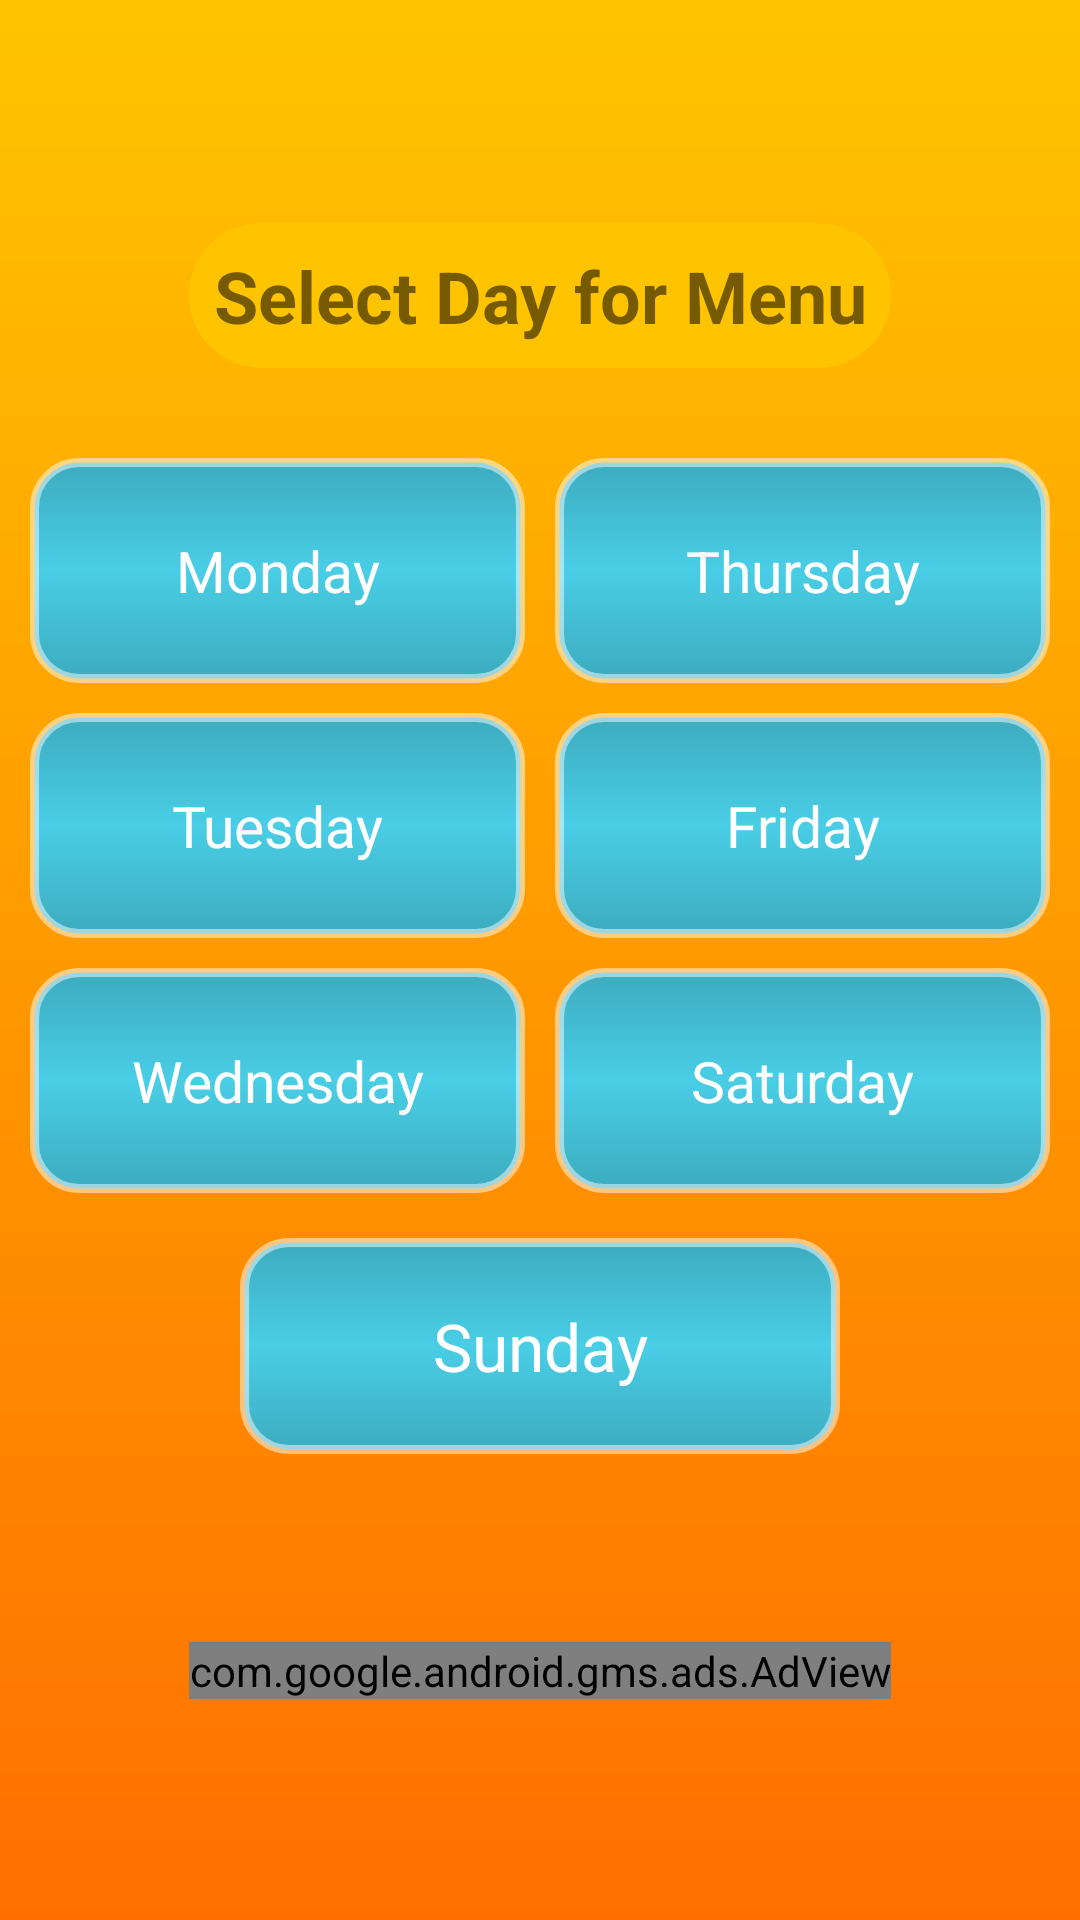

Produce the Android XML layout that renders to this screen, including the resource entries it uses.
<!-- AndroidManifest.xml: application theme Theme.HouseMenu -->
<!-- res/layout/activity_main.xml -->
<?xml version="1.0" encoding="utf-8"?>
<androidx.constraintlayout.widget.ConstraintLayout
    xmlns:android="http://schemas.android.com/apk/res/android"
    xmlns:app="http://schemas.android.com/apk/res-auto"
    xmlns:tools="http://schemas.android.com/tools"
    android:layout_width="match_parent"
    android:layout_height="match_parent"
    android:id="@+id/constraintLyt"
    tools:context=".MainActivity">

    <ScrollView android:id="@+id/ScrollView01"
        android:layout_width="fill_parent"
        android:layout_height="match_parent"
        android:fillViewport="true"
        app:layout_constraintBottom_toBottomOf="parent"
        app:layout_constraintEnd_toEndOf="parent"
        app:layout_constraintStart_toStartOf="parent"
        app:layout_constraintTop_toTopOf="parent">



    <LinearLayout
        android:layout_width="match_parent"
        android:layout_height="wrap_content"
        android:orientation="vertical"
        android:gravity="center"
        android:background="@drawable/gradient">

        <LinearLayout
            android:orientation="horizontal"
            android:gravity="center"
            android:layout_marginBottom="25dp"
            android:layout_marginTop="1dp"
            android:layout_width="match_parent"
            android:layout_height="wrap_content">
            <TextView
                android:layout_width="wrap_content"
                android:layout_height="match_parent"
                android:text="@string/dashboardInfo"
                android:gravity="center"
                android:background="@drawable/border_1"
                android:textSize="24sp"
                android:textStyle="bold"
                android:padding="8dp"
                android:fontFamily="sans-serif"/>
        </LinearLayout>

        <LinearLayout
            android:orientation="horizontal"
            android:gravity="center"
            android:layout_width="match_parent"
            android:layout_height="85dp"
            android:layout_marginLeft="5dp"
            android:layout_marginStart="5dp"
            android:layout_marginRight="5dp"
            android:layout_marginEnd="5dp">

            <android.widget.Button
                android:id="@+id/mondayButton"
                android:layout_width="match_parent"
                android:layout_height="match_parent"
                android:text="@string/monday"
                android:layout_margin="5dp"
                android:textAllCaps="false"
                android:layout_weight="1"
                android:background="@drawable/background_gradient"
                android:textColor="@android:color/background_light"
                android:textSize="19sp"
                android:fontFamily="sans-serif" />

            <android.widget.Button
                android:id="@+id/thursdayButton"
                android:layout_width="match_parent"
                android:layout_height="match_parent"
                android:text="@string/thursday"
                android:textAllCaps="false"
                android:layout_weight="1"
                android:background="@drawable/background_gradient"
                android:textColor="@android:color/background_light"
                android:textSize="19sp"
                android:fontFamily="sans-serif"
                android:layout_margin="5dp"  />
        </LinearLayout>

        <LinearLayout
            android:orientation="horizontal"
            android:gravity="center"
            android:layout_marginLeft="5dp"
            android:layout_marginStart="5dp"
            android:layout_marginRight="5dp"
            android:layout_marginEnd="5dp"
            android:layout_width="match_parent"
            android:layout_height="85dp">

            <android.widget.Button
                android:id="@+id/tuesdayButton"
                android:layout_width="match_parent"
                android:layout_height="match_parent"
                android:text="@string/tuesday"
                android:textAllCaps="false"
                android:layout_weight="1"
                android:background="@drawable/background_gradient"
                android:textColor="@android:color/background_light"
                android:textSize="19sp"
                android:fontFamily="sans-serif"
                android:layout_margin="5dp" />

            <android.widget.Button
                android:layout_width="match_parent"
                android:layout_height="match_parent"
                android:id="@+id/fridayButton"
                android:text="@string/friday"
                android:textAllCaps="false"
                android:layout_weight="1"
                android:background="@drawable/background_gradient"
                android:textColor="@android:color/background_light"
                android:textSize="19sp"
                android:layout_margin="5dp"
                android:fontFamily="sans-serif"/>
        </LinearLayout>

        <LinearLayout
            android:orientation="horizontal"
            android:gravity="center"
            android:layout_marginLeft="5dp"
            android:layout_marginStart="5dp"
            android:layout_marginRight="5dp"
            android:layout_marginEnd="5dp"
            android:layout_width="match_parent"
            android:layout_height="85dp">

            <android.widget.Button
                android:id="@+id/wednesdayButton"
                android:layout_width="match_parent"
                android:layout_height="match_parent"
                android:text="@string/wednesday"
                android:layout_margin="5dp"
                android:textAllCaps="false"
                android:layout_weight="1"
                android:background="@drawable/background_gradient"
                android:textColor="@android:color/background_light"
                android:textSize="19sp"
                android:fontFamily="sans-serif"/>

            <android.widget.Button
                android:layout_width="match_parent"
                android:layout_height="match_parent"
                android:id="@+id/saturdayButton"
                android:text="@string/saturday"
                android:textAllCaps="false"
                android:layout_weight="1"
                android:background="@drawable/background_gradient"
                android:textColor="@android:color/background_light"
                android:textSize="19sp"
                android:fontFamily="sans-serif"
                android:layout_margin="5dp" />
        </LinearLayout>


        <LinearLayout
            android:orientation="horizontal"
            android:gravity="center"
            android:layout_marginLeft="5dp"
            android:layout_marginStart="5dp"
            android:layout_marginRight="5dp"
            android:layout_marginEnd="5dp"
            android:layout_width="match_parent"
            android:layout_height="wrap_content">


            <android.widget.Button
                android:layout_width="200dp"
                android:layout_height="72dp"
                android:id="@+id/sundayButton"
                android:text="@string/sunday"
                android:textAllCaps="false"
                android:layout_margin="10dp"
                android:background="@drawable/background_gradient"
                android:textColor="@android:color/background_light"
                android:textSize="22sp"
                android:fontFamily="sans-serif"/>
        </LinearLayout>

        <TextView
            android:id="@+id/mealSummary"
            android:layout_width="match_parent"
            android:layout_height="wrap_content"
            android:layout_margin="10dp"
            android:padding="5dp"
            android:textStyle="normal"
            android:gravity="center"
            android:textSize="17sp" />

        <com.google.android.gms.ads.AdView
        xmlns:ads="http://schemas.android.com/apk/res-auto"
        android:id="@+id/adView"
        android:layout_width="wrap_content"
        android:layout_height="wrap_content"
        ads:adSize="BANNER"
        ads:adUnitId="ca-app-pub-1102973771475874/6965335197">
    </com.google.android.gms.ads.AdView>

    </LinearLayout>
    </ScrollView>

</androidx.constraintlayout.widget.ConstraintLayout>
<!-- resources referenced by this layout -->
<resources>
  <!-- drawable background_gradient (drawable) -->
  <?xml version="1.0" encoding="UTF-8"?>
  <shape xmlns:android="http://schemas.android.com/apk/res/android" >
      <stroke android:width="3dp"
          android:color="#80FFFFFF" />
  
      <corners android:radius="15dp" />
  
      <gradient android:angle="270"
          android:startColor="#3DACBF"
          android:centerColor="#49CEE6"
          android:endColor="#3DACBF"/>
  </shape>
  
  
  
  
  
  
  
  
  
  
  
  
  
  
  
  
  
  
  
  
  
  
  
  
  
  
  <!-- drawable border_1 (drawable) -->
  <?xml version="1.0" encoding="utf-8"?>
  <shape
      xmlns:android="http://schemas.android.com/apk/res/android"
      android:shape= "rectangle">
      <corners android:radius="90dp"/>
      <solid android:color="#ffffff"/>
      <stroke android:width="0dp" android:color="#000000"/>
      <gradient
          android:type="linear"
          android:angle="90"
          android:startColor="#FFC400"
          android:endColor="#FFC400" />
  </shape>
  <!-- drawable gradient (drawable) -->
  <?xml version="1.0" encoding="utf-8"?>
  <shape xmlns:android="http://schemas.android.com/apk/res/android">
      <gradient
          android:type="linear"
          android:angle="90"
          android:startColor="#FF6F00"
          android:endColor="#FFC400" />
  </shape>
  
  
  
  <string name="dashboardInfo">Select Day for Menu</string>
  <string name="friday">Friday</string>
  <string name="monday">Monday</string>
  <string name="saturday">Saturday</string>
  <string name="sunday">Sunday</string>
  <string name="thursday">Thursday</string>
  <string name="tuesday">Tuesday</string>
  <string name="wednesday">Wednesday</string>
  <style name="Theme.HouseMenu" parent="Theme.MaterialComponents.DayNight.DarkActionBar">
          
          <item name="colorPrimary">@color/purple_500</item>
  
          <item name="colorPrimaryVariant">@color/purple_700</item>
          <item name="colorOnPrimary">@color/white</item>
          
          <item name="colorSecondary">@color/teal_200</item>
          <item name="colorSecondaryVariant">@color/teal_700</item>
          <item name="colorOnSecondary">@color/black</item>
          
          <item name="android:statusBarColor" tools:targetApi="l">?attr/colorPrimaryVariant</item>
          
      </style>
  <color name="purple_500">#49CEE6</color>
  <color name="purple_700">#3DACBF</color>
  <color name="white">#FFFFFFFF</color>
  <color name="teal_200">#FF03DAC5</color>
  <color name="teal_700">#FF018786</color>
  <color name="black">#FF000000</color>
</resources>
